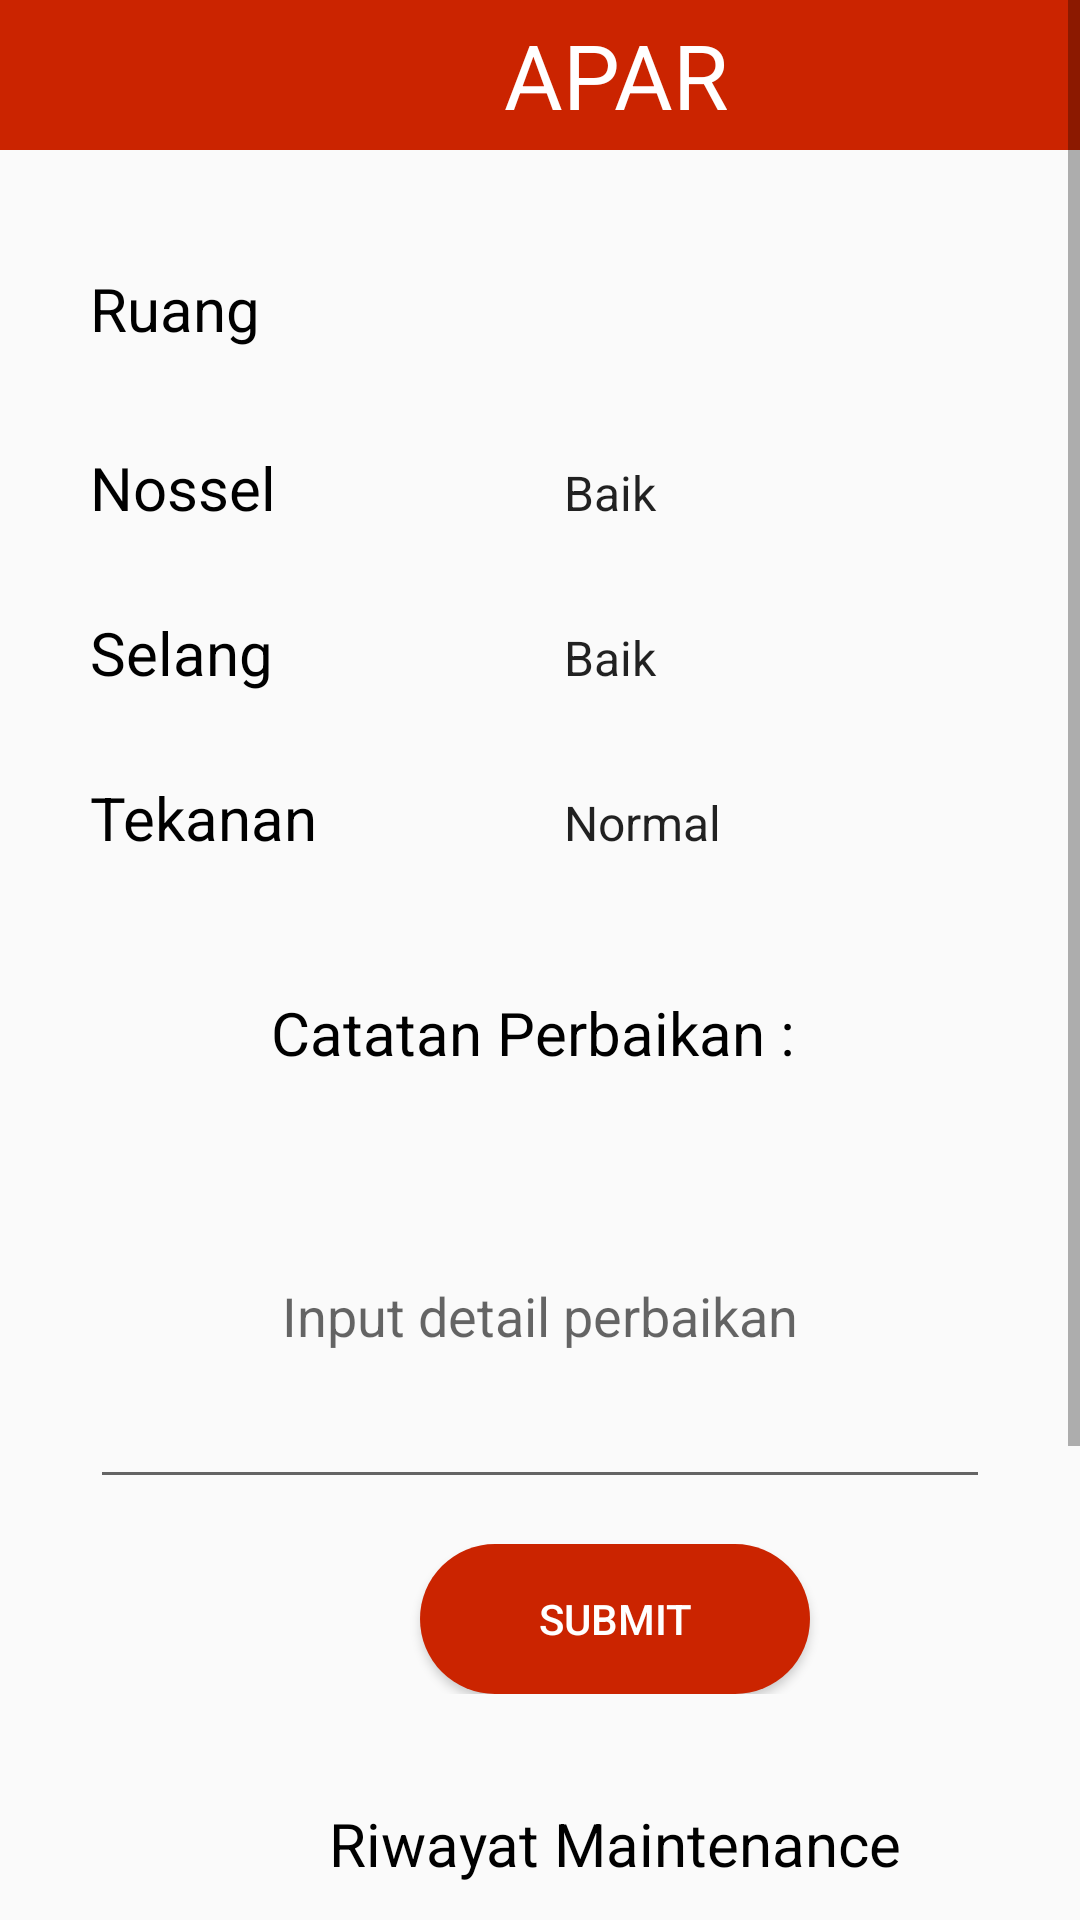

The Android layout XML behind this screen, and the referenced resources:
<!-- AndroidManifest.xml: application theme Theme.MeiV -->
<!-- res/layout/activity_maintenance_apar.xml -->
<?xml version="1.0" encoding="utf-8"?>
<ScrollView xmlns:android="http://schemas.android.com/apk/res/android"
    xmlns:tools="http://schemas.android.com/tools"
    android:layout_width="match_parent"
    android:layout_height="match_parent">

    <LinearLayout
        android:layout_width="fill_parent"
        android:layout_height="wrap_content"
        android:orientation="vertical">

        <LinearLayout
            android:layout_width="match_parent"
            android:layout_height="match_parent"
            android:orientation="horizontal">

            <ImageView
                android:id="@+id/backhomeapar"
                android:layout_width="50dp"
                android:layout_height="50dp"
                android:background="@color/red"
                android:src="@drawable/ic_baseline_arrow_back_24" />

            <TextView
                android:id="@+id/judulapar"
                android:layout_width="match_parent"
                android:layout_height="50dp"
                android:layout_gravity="center"
                android:background="@color/red"
                android:gravity="center"
                android:text="APAR"
                android:textColor="@color/white"
                android:textSize="30sp" />
        </LinearLayout>

        <LinearLayout
            android:layout_width="match_parent"
            android:layout_height="match_parent"
            android:orientation="vertical">

            <TextView
                android:id="@+id/tanggalsekarangapar"
                android:layout_width="match_parent"
                android:layout_height="match_parent"
                android:gravity="center"
                android:textColor="@color/black"
                android:textSize="18sp"
                android:textStyle="italic" />
        </LinearLayout>

        <LinearLayout
            android:id="@+id/linear"
            android:layout_width="match_parent"
            android:layout_height="wrap_content"
            android:orientation="vertical">

            <LinearLayout
                android:layout_width="match_parent"
                android:layout_height="match_parent"
                android:layout_marginLeft="30dp"
                android:layout_marginTop="15dp"
                android:layout_marginRight="30dp"
                android:orientation="horizontal">

                <TextView
                    android:id="@+id/lantaiapar"
                    android:layout_width="150dp"
                    android:layout_height="40dp"
                    android:gravity="left"
                    android:text="Ruang"
                    android:textColor="@color/black"
                    android:textSize="20sp" />

                <androidx.appcompat.widget.AppCompatSpinner
                    android:id="@+id/detailruangapar"
                    android:layout_width="200dp"
                    android:layout_height="40dp"
                    android:backgroundTint="@color/red"
                    android:spinnerMode="dropdown" />
            </LinearLayout>


            <LinearLayout
                android:layout_width="match_parent"
                android:layout_height="match_parent"
                android:layout_marginLeft="30dp"
                android:layout_marginTop="15dp"
                android:layout_marginRight="30dp"
                android:orientation="horizontal">

                <TextView
                    android:id="@+id/nosselapar"
                    android:layout_width="150dp"
                    android:layout_height="40dp"
                    android:gravity="left"
                    android:text="Nossel"

                    android:textColor="@color/black"
                    android:textSize="20sp" />

                <androidx.appcompat.widget.AppCompatSpinner
                    android:id="@+id/detailnosselapar"
                    android:layout_width="200dp"
                    android:layout_height="40dp"
                    android:backgroundTint="@color/red"
                    android:entries="@array/baiktidak"
                    android:spinnerMode="dropdown" />
            </LinearLayout>

            <LinearLayout
                android:layout_width="match_parent"
                android:layout_height="match_parent"
                android:layout_marginLeft="30dp"
                android:layout_marginTop="15dp"
                android:layout_marginRight="30dp"
                android:orientation="horizontal">

                <TextView
                    android:id="@+id/selangapar"
                    android:layout_width="150dp"
                    android:layout_height="40dp"
                    android:gravity="left"
                    android:text="Selang"
                    android:textColor="@color/black"
                    android:textSize="20sp" />

                <androidx.appcompat.widget.AppCompatSpinner
                    android:id="@+id/detailselangapar"
                    android:layout_width="200dp"
                    android:layout_height="40dp"
                    android:backgroundTint="@color/red"
                    android:entries="@array/baiktidak"
                    android:spinnerMode="dropdown" />
            </LinearLayout>

            <LinearLayout
                android:layout_width="match_parent"
                android:layout_height="match_parent"
                android:layout_marginLeft="30dp"
                android:layout_marginTop="15dp"
                android:layout_marginRight="30dp"
                android:orientation="horizontal">

                <TextView
                    android:id="@+id/tekananapar"
                    android:layout_width="150dp"
                    android:layout_height="40dp"
                    android:gravity="left"
                    android:text="Tekanan"
                    android:textColor="@color/black"
                    android:textSize="20sp" />

                <androidx.appcompat.widget.AppCompatSpinner
                    android:id="@+id/detailtekananapar"
                    android:layout_width="200dp"
                    android:layout_height="40dp"
                    android:backgroundTint="@color/red"
                    android:entries="@array/normaltidak"
                    android:spinnerMode="dropdown" />
            </LinearLayout>

            <LinearLayout
                android:layout_width="match_parent"
                android:layout_height="match_parent"
                android:layout_marginTop="35dp"
                android:gravity="center"
                android:orientation="horizontal">

                <TextView
                    android:id="@+id/catatanapar"
                    android:layout_width="190dp"
                    android:layout_height="30dp"
                    android:gravity="center"
                    android:text="Catatan Perbaikan : "
                    android:textColor="@color/black"
                    android:textSize="20sp" />

            </LinearLayout>

            <LinearLayout
                android:layout_width="match_parent"
                android:layout_height="match_parent"
                android:layout_marginLeft="30dp"
                android:layout_marginTop="15dp"
                android:layout_marginRight="30dp"
                android:orientation="horizontal">

                <EditText
                    android:id="@+id/textboxapar"
                    android:layout_width="match_parent"
                    android:layout_height="wrap_content"
                    android:gravity="center"
                    android:hint="Input detail perbaikan"
                    android:inputType="textMultiLine"
                    android:lines="5" />
            </LinearLayout>

            <LinearLayout
                android:layout_width="match_parent"
                android:layout_height="match_parent"
                android:layout_marginTop="15dp"
                android:orientation="horizontal">

                <Button
                    android:id="@+id/submitapar"
                    android:layout_width="130dp"
                    android:layout_height="50dp"
                    android:layout_marginLeft="140dp"
                    android:backgroundTint="@color/red"
                    android:text="Submit"
                    android:textColor="@color/white"
                    android:background="@drawable/rounded_corner"/>
            </LinearLayout>

        </LinearLayout>

        <LinearLayout
            android:layout_width="match_parent"
            android:layout_height="match_parent"
            android:layout_marginLeft="80dp"
            android:layout_marginTop="35dp"
            android:orientation="horizontal">

            <TextView
                android:id="@+id/riwayatapar"
                android:layout_width="250dp"
                android:layout_height="30dp"
                android:layout_marginBottom="20dp"
                android:gravity="center"
                android:text="Riwayat Maintenance"
                android:textColor="@color/black"
                android:textSize="20sp" />
        </LinearLayout>













































        <androidx.recyclerview.widget.RecyclerView
            android:id="@+id/recycletabel"
            android:layout_width="match_parent"
            android:layout_height="200dp"
            android:clipToPadding="false"
            android:paddingLeft="10dp"
            android:paddingRight="10dp"
            tools:listitem="@layout/item_layout" />
    </LinearLayout>
</ScrollView>
<!-- res/layout/item_layout.xml (included above) -->
<?xml version="1.0" encoding="utf-8"?>
<androidx.cardview.widget.CardView xmlns:android='http://schemas.android.com/apk/res/android'
    xmlns:app="http://schemas.android.com/apk/res-auto"
    android:layout_width="match_parent"
    android:layout_height="wrap_content"
    android:layout_margin="8dp"
    app:cardCornerRadius="6dp"
    app:cardElevation="6dp">

    <LinearLayout
        android:layout_width="match_parent"
        android:layout_height="wrap_content"
        android:orientation="vertical"
        android:padding="8dp">

        <TextView
            android:id="@+id/tanggaltabel"
            android:layout_width="match_parent"
            android:layout_height="wrap_content"
            android:padding="1dp"
            android:textColor="@color/black"
            android:textSize="12sp" />

        <TextView
            android:id="@+id/teknisitabel"
            android:layout_width="match_parent"
            android:layout_height="wrap_content"
            android:padding="1dp"
            android:textColor="@color/black" />

        <TextView
            android:id="@+id/detailmaintenancetabel"
            android:layout_width="match_parent"
            android:layout_height="wrap_content"
            android:padding="1dp"
            android:visibility="gone"
            android:textColor="@color/black" />

        <Button
            android:id="@+id/detailpanel"
            android:layout_width="match_parent"
            android:layout_height="20dp"
            android:backgroundTint="@color/red"
            android:text="Detail"
            android:textColor="@color/white"
            android:background="@drawable/rounded_corner"/>
    </LinearLayout>
</androidx.cardview.widget.CardView>
<!-- resources referenced by this layout -->
<resources>
  <string-array name="baiktidak">
          <item>Baik</item>
          <item>Tidak Baik</item>
      </string-array>
  <string-array name="normaltidak">
          <item>Normal</item>
          <item>Tidak Normal</item>
      </string-array>
  <color name="black">#FF000000</color>
  <color name="red"> 	#cb2400</color>
  <color name="white">#FFFFFFFF</color>
  <!-- drawable rounded_corner (drawable) -->
  <?xml version="1.0" encoding="utf-8"?>
  <shape android:shape="rectangle"
      xmlns:android="http://schemas.android.com/apk/res/android">
      <corners  android:radius="50dp"/>
      <solid android:color="@color/red">
      </solid>
  </shape>
  <!-- drawable table_header_cell_bg (drawable) -->
  <?xml version="1.0" encoding="utf-8"?>
  <shape xmlns:android="http://schemas.android.com/apk/res/android"
      android:shape="rectangle">
      <padding
          android:bottom="8dp"
          android:left="8dp"
          android:right="8dp"
          android:top="8dp" />
      <corners android:radius="2dp" />
      <solid android:color="#FFCB2400" />
      <stroke
          android:width="1dp"
          android:color="#AFAFAF"/>
  </shape>
  <style name="Theme.MeiV" parent="Theme.AppCompat.Light.NoActionBar">
          
          <item name="android:forceDarkAllowed" tools:targetApi="q">false</item>
          <item name="colorPrimary">@color/purple_500</item>
          <item name="colorPrimaryVariant">@color/purple_700</item>
          <item name="colorOnPrimary">@color/white</item>
          
          <item name="colorSecondary">@color/teal_200</item>
          <item name="colorSecondaryVariant">@color/teal_700</item>
          <item name="colorOnSecondary">@color/black</item>
          
          <item name="android:statusBarColor" tools:targetApi="l">?attr/colorPrimaryVariant</item>
          
      </style>
  <color name="purple_500">#FF6200EE</color>
  <color name="purple_700">#FF3700B3</color>
  <color name="teal_200">#FF03DAC5</color>
  <color name="teal_700">#FF018786</color>
</resources>
